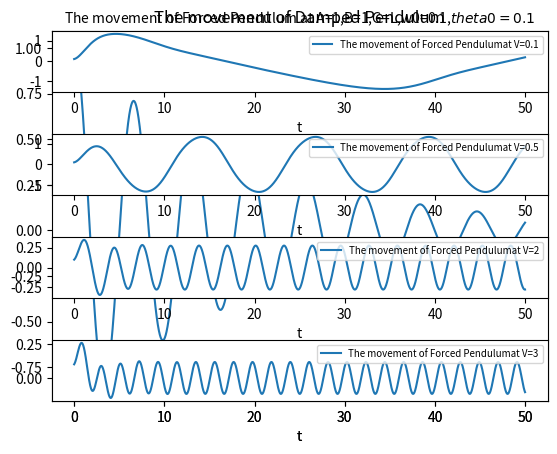

Write Python code to recreate this figure.
from scipy.integrate import odeint as ode
import math
import numpy as np
import matplotlib.pyplot as plt


t=np.arange(0,50,0.01)


def f3(state,t):
    x,w=state
    return w,-1*0.1*w-math.sin(x)

def solf3(x0,w0):
    state0=[x0,w0]
    states=ode(f3, state0, t)   
    return states    

def f40(state,t):
    x,w=state
    return w,-1*1*w-math.sin(x)+math.cos(0.1*t)

def f41(state,t):
    x,w=state
    return w,-1*1*w-math.sin(x)+math.cos(0.5*t)    

def f42(state,t):
    x,w=state
    return w,-1*1*w-math.sin(x)+math.cos(2*t)    

def f43(state,t):
    x,w=state
    return w,-1*1*w-math.sin(x)+math.cos(3*t)

def solf40(x0,w0):
    state0=[x0,w0]
    states=ode(f40, state0, t)   
    return states

def solf41(x0,w0):
    state0=[x0,w0]
    states=ode(f41, state0, t)   
    return states

def solf42(x0,w0):
    state0=[x0,w0]
    states=ode(f42, state0, t)   
    return states

def solf43(x0,w0):
    state0=[x0,w0]
    states=ode(f43, state0, t)   
    return states    

# Damped Pendulum
plt.title("The movement of Damped Pendulum")
plt.plot(t,solf3(1,0)[:,0],label="The movement of Damped Pendulum at w0=0,$theta0=1$")
plt.xlabel("t")
plt.legend()
plt.show()

#Forced Pendulum
plt.subplot(411)
plt.title("The movement of Forced Pendulum at A=1,B=1,G=L,w0=0.1,$theta0=0.1$",fontsize="10")
plt.plot(t,solf40(0.1,0.1)[:,0],label="The movement of Forced Pendulumat V=0.1")
plt.xlabel("t")
plt.legend(loc="upper right",fontsize=7)

plt.subplot(412)
plt.plot(t,solf41(0.1,0.1)[:,0],label="The movement of Forced Pendulumat V=0.5")
plt.xlabel("t")
plt.legend(loc="upper right",fontsize=7)

plt.subplot(413)
plt.plot(t,solf42(0.1,0.1)[:,0],label="The movement of Forced Pendulumat V=2")
plt.xlabel("t")
plt.legend(loc="upper right",fontsize=7)

plt.subplot(414)
plt.plot(t,solf43(0.1,0.1)[:,0],label="The movement of Forced Pendulumat V=3")
plt.xlabel("t")
plt.legend(loc="upper right",fontsize=7)
plt.subplots_adjust(hspace=0.7)
plt.show()

# 외부에서 주어지는 힘의 진동수가 커지면 커질수록 진자는 감쇠진동의 추세가 사라지고 외부진동에 따른 운동을 하게 된다.